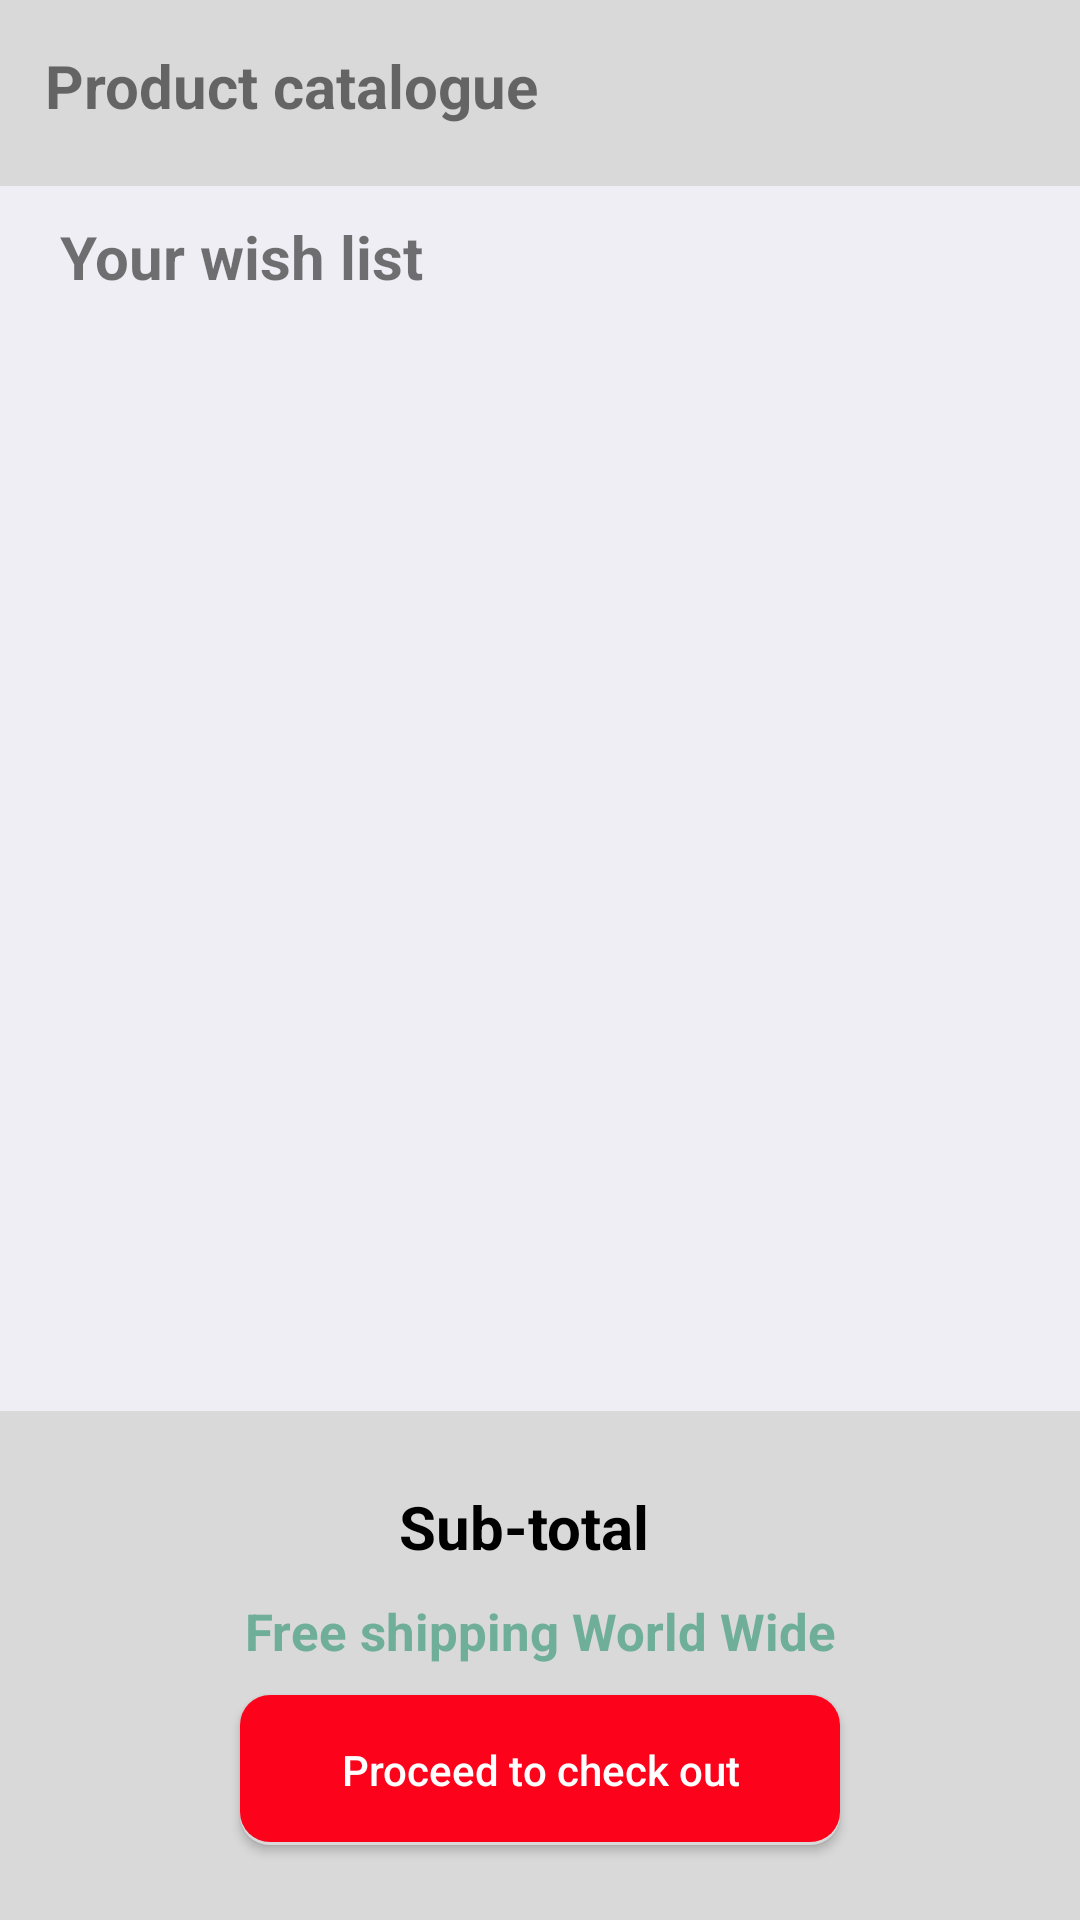

Reconstruct the res/layout file that produces this screen, plus the resources it refers to.
<!-- AndroidManifest.xml: application theme Theme.IntactApp -->
<!-- res/layout/activity_main.xml -->
<?xml version="1.0" encoding="utf-8"?>
<LinearLayout
    android:orientation="vertical"
    xmlns:android="http://schemas.android.com/apk/res/android"
    xmlns:app="http://schemas.android.com/apk/res-auto"
    xmlns:tools="http://schemas.android.com/tools"
    android:layout_width="match_parent"
    android:background="@color/background_gray"
    android:gravity="center"
    android:layout_height="match_parent"
    tools:context=".activities.MainActivity">

    <TextView
        android:id="@+id/tv_product_catalogue_title"
        android:layout_width="match_parent"
        android:layout_height="wrap_content"
        android:text="@string/catalogue_title"
        android:textSize="@dimen/catalogue_title_font_size"
        android:layout_marginTop="15dp"
        android:layout_marginStart="10dp"
        android:textStyle="bold"
        />

    <androidx.recyclerview.widget.RecyclerView
        android:id="@+id/catalogue_list_view"
        android:layout_width="match_parent"
        android:layout_height="wrap_content"
        android:orientation="horizontal"

        />

    <LinearLayout
        android:id="@+id/wish_list_block"
        android:orientation="vertical"
        android:layout_width="match_parent"
        android:layout_height="wrap_content"
        android:background="@color/wish_list_background_gray"
        android:layout_marginTop="20dp"
        android:layout_marginBottom="10dp"
        android:layout_weight="1"
        >

        <LinearLayout
            android:orientation="horizontal"
            android:layout_width="wrap_content"
            android:layout_height="wrap_content"
            android:layout_marginTop="10dp"
            >

            <TextView
                android:text="@string/wish_list"
                android:textSize="@dimen/wish_list_title_font_size"
                android:layout_width="wrap_content"
                android:layout_height="wrap_content"
                android:layout_marginStart="20dp"
                android:textStyle="bold"
                />

            <View
                android:layout_width="0dp"
                android:layout_height="1dp"
                android:layout_weight="1"
                />

            <TextView
                android:id="@+id/tv_total_price"
                android:textSize="@dimen/wish_list_title_font_size"
                android:layout_width="wrap_content"
                android:layout_height="wrap_content"
                android:layout_marginEnd="20dp"
                />

        </LinearLayout>

        <androidx.recyclerview.widget.RecyclerView
            android:id="@+id/wish_list_view"
            android:layout_width="match_parent"
            android:layout_height="match_parent"
            android:orientation="vertical"


            />

    </LinearLayout>

    <LinearLayout
        android:id="@+id/wish"
        android:layout_width="match_parent"
        android:layout_height="wrap_content"
        android:orientation="horizontal"
        android:gravity="center"
        android:layout_marginTop="15dp"
        >

        <TextView
            android:text="@string/wish_list_sub_total_label"
            android:textStyle="bold"
            android:textSize="@dimen/wish_list_price_text_size"
            android:layout_width="wrap_content"
            android:layout_height="wrap_content"
            android:textColor="@color/black"
            />

        <TextView
            android:id="@+id/tv_wish_list_sub_total"
            android:layout_marginStart="10dp"
            android:textSize="@dimen/wish_list_price_text_size"
            android:layout_width="wrap_content"
            android:layout_height="wrap_content"/>

    </LinearLayout>

    <TextView
        android:layout_width="match_parent"
        android:layout_height="wrap_content"
        android:gravity="center"
        android:text="@string/shipping"
        android:textColor="@color/text_green"
        android:textSize="@dimen/wish_list_shipping_font_size"
        android:layout_marginTop="10dp"
        android:layout_marginBottom="10dp"
        app:layout_constraintTop_toBottomOf="@id/tv_wish_list_sub_total"
        app:layout_constraintEnd_toEndOf="parent"
        app:layout_constraintStart_toStartOf="parent"
        android:textStyle="bold"
        android:orientation="vertical"
        />

    <androidx.appcompat.widget.AppCompatButton
        android:id="@+id/bt_wish_list_proceed_button"
        android:layout_width="@dimen/product_detail_action_button_width"
        android:layout_height="@dimen/wish_list_proceed_button_height"
        android:background="@drawable/product_details_red_button"
        android:text="@string/wish_list_proceed_button_text"
        android:textColor="@color/white"
        android:textAllCaps="false"
        android:layout_marginBottom="25dp"
        />
</LinearLayout>
<!-- resources referenced by this layout -->
<resources>
  <color name="background_gray">#D9D9D9</color>
  <color name="black">#FF000000</color>
  <color name="text_green">#6FAE99</color>
  <color name="white">#FFFFFFFF</color>
  <color name="wish_list_background_gray">#EFEEF4</color>
  <dimen name="catalogue_title_font_size">20sp</dimen>
  <dimen name="product_detail_action_button_width">200dp</dimen>
  <dimen name="wish_list_price_text_size">20sp</dimen>
  <dimen name="wish_list_proceed_button_height">50dp</dimen>
  <dimen name="wish_list_shipping_font_size">17sp</dimen>
  <dimen name="wish_list_title_font_size">20sp</dimen>
  <!-- drawable product_details_red_button (drawable) -->
  <?xml version="1.0" encoding="utf-8"?>
  <layer-list xmlns:android="http://schemas.android.com/apk/res/android">
      <item >
          <shape android:shape="rectangle" >
  
              <solid android:color="@color/background_gray"/>
              <size
                  android:width="@dimen/product_detail_action_button_width"
                  android:height="@dimen/product_detail_action_button_width"/>
  
              <corners
                  android:topLeftRadius="10dp"
                  android:topRightRadius="10dp"
                  android:bottomLeftRadius="10dp"
                  android:bottomRightRadius="10dp"/>
          </shape>
      </item>
      <item android:right="0dp" android:left="0dp" android:bottom="1dp">
  
          <shape android:shape="rectangle" >
  
              <solid android:color="@color/red"/>
  
              <size
                  android:width="@dimen/product_detail_action_button_width"
                  android:height="@dimen/product_detail_action_button_width"/>
  
              <corners
                  android:topLeftRadius="10dp"
                  android:topRightRadius="10dp"
                  android:bottomLeftRadius="10dp"
                  android:bottomRightRadius="10dp"/>
          </shape>
      </item>
  </layer-list>
  <string name="catalogue_title">Product catalogue</string>
  <string name="shipping">Free shipping World Wide</string>
  <string name="wish_list">Your wish list</string>
  <string name="wish_list_proceed_button_text">Proceed to check out</string>
  <string name="wish_list_sub_total_label">Sub-total</string>
  <style name="Theme.IntactApp" parent="Theme.MaterialComponents.DayNight.DarkActionBar">
          
          <item name="colorPrimary">@color/header_green</item>
          <item name="colorPrimaryVariant">@color/black</item>
          <item name="colorOnPrimary">@color/white</item>
          
          <item name="colorSecondary">@color/teal_200</item>
          <item name="colorSecondaryVariant">@color/teal_700</item>
          <item name="colorOnSecondary">@color/black</item>
          
          <item name="android:statusBarColor" tools:targetApi="l">?attr/colorPrimaryVariant</item>
          
      </style>
  <color name="red">#FD021B</color>
  <color name="header_green">#209973</color>
  <color name="teal_200">#FF03DAC5</color>
  <color name="teal_700">#FF018786</color>
</resources>
